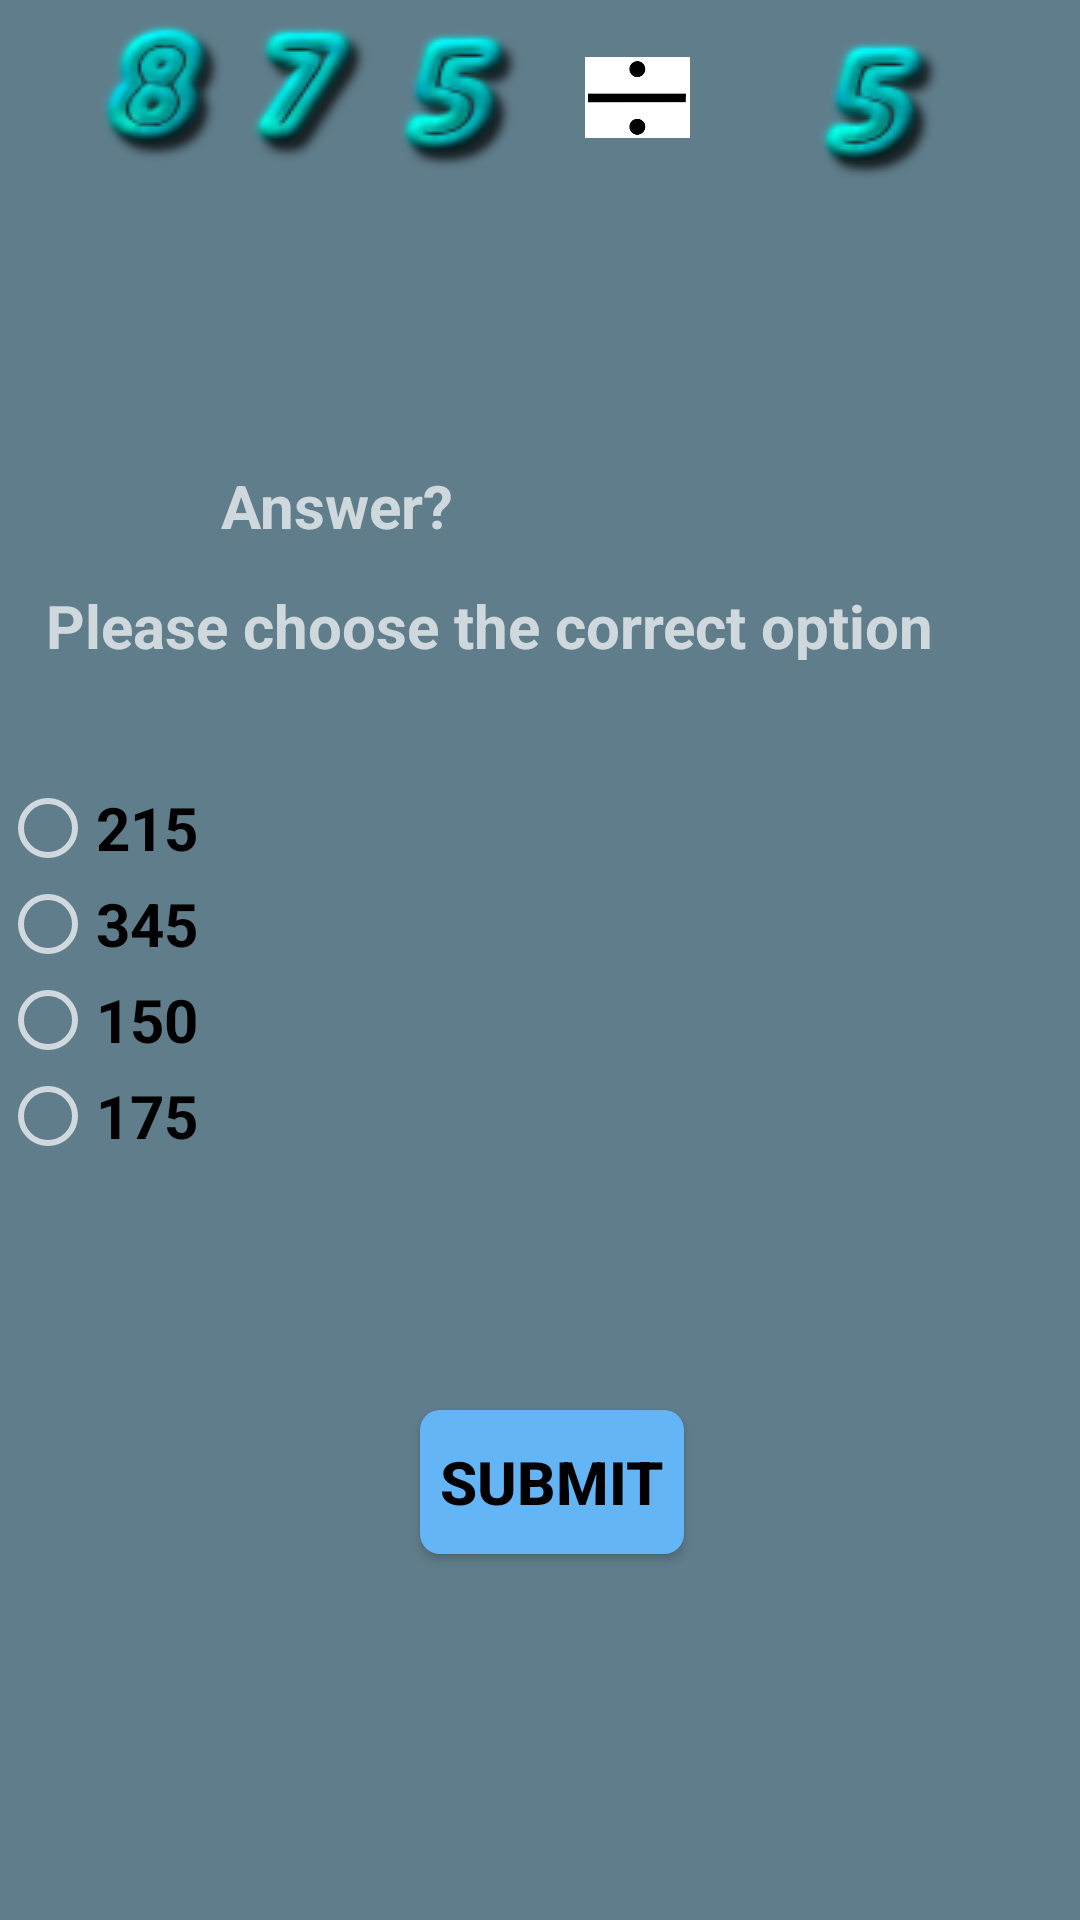

Reconstruct the res/layout file that produces this screen, plus the resources it refers to.
<!-- AndroidManifest.xml: application theme AppTheme -->
<!-- res/layout/activity_question4.xml -->
<?xml version="1.0" encoding="utf-8"?>
<RelativeLayout xmlns:android="http://schemas.android.com/apk/res/android"
    xmlns:app="http://schemas.android.com/apk/res-auto"
    xmlns:tools="http://schemas.android.com/tools"
    android:layout_width="match_parent"
    android:layout_height="match_parent"
    android:background="#607D8B"
    tools:context="com.example.souma.vedamagic.Question4">
    <ImageView
        android:layout_width="wrap_content"
        android:layout_height="wrap_content"
        android:id="@+id/q1"
        android:src="@drawable/eight"
        android:layout_marginStart="25dp"
        />
    <ImageView
        android:layout_width="wrap_content"
        android:layout_height="wrap_content"
        android:id="@+id/q2"
        android:src="@drawable/seven"
        android:layout_marginStart="75dp"
        />
    <ImageView
        android:layout_width="35dp"
        android:layout_height="35dp"
        android:id="@+id/q3"
        android:src="@drawable/div"
        android:layout_marginStart="195dp"
        android:layout_marginTop="15dp"
        />
    <ImageView
        android:layout_width="wrap_content"
        android:layout_height="wrap_content"
        android:id="@+id/q12"
        android:src="@drawable/five"
        android:layout_marginStart="125dp"
        android:layout_marginTop="2dp"
        />
    <ImageView
        android:layout_width="wrap_content"
        android:layout_height="wrap_content"
        android:id="@+id/q4"
        android:src="@drawable/five"
        android:layout_marginStart="265dp"
        android:layout_marginTop="5dp"
        />
    <ImageView
        android:layout_width="195dp"
        android:layout_height="25dp"
        android:id="@+id/q5"
        android:src="@drawable/line"
        android:layout_marginStart="15dp"
        android:layout_marginTop="125dp"
        />
    <TextView
        android:layout_width="195dp"
        android:layout_height="25dp"
        android:id="@+id/q6"
        android:layout_marginTop="155dp"
        android:layout_marginStart="15dp"
        android:text="Answer?"
        android:textAlignment="center"
        android:textSize="20sp"
        android:textStyle="bold"
        />
    <TextView
        android:layout_width="wrap_content"
        android:layout_height="25dp"
        android:id="@+id/q7"
        android:layout_marginTop="195dp"
        android:layout_marginStart="15dp"
        android:text="Please choose the correct option"
        android:textAlignment="center"
        android:textSize="20sp"
        android:textStyle="bold"
        />
    <RadioGroup
        android:layout_width="fill_parent"
        android:layout_height="wrap_content"
        android:orientation="vertical"
        android:layout_marginTop="260dp"
        android:id="@+id/radio1"
        >
        <RadioButton
            android:layout_width="wrap_content"
            android:layout_height="wrap_content"
            android:id="@+id/q8"
            android:text="215"
            android:textAlignment="center"
            android:textSize="20sp"
            android:textColor="#000000"
            android:textStyle="bold"
            android:onClick="check_answer"
            />
        <RadioButton
            android:layout_width="wrap_content"
            android:layout_height="wrap_content"
            android:id="@+id/q9"
            android:text="345"
            android:textAlignment="center"
            android:textSize="20sp"
            android:textColor="#000000"
            android:textStyle="bold"
            android:onClick="check_answer"
            />
        <RadioButton
            android:layout_width="wrap_content"
            android:layout_height="wrap_content"
            android:id="@+id/q10"
            android:text="150"
            android:textAlignment="center"
            android:textSize="20sp"
            android:textColor="#000000"
            android:textStyle="bold"
            android:onClick="check_answer"

            />
        <RadioButton
            android:layout_width="wrap_content"
            android:layout_height="wrap_content"
            android:id="@+id/q11"
            android:text="175"
            android:textAlignment="center"
            android:textSize="20sp"
            android:textColor="#000000"
            android:textStyle="bold"
            android:onClick="check_answer"
            />
    </RadioGroup>
    <Button
        android:layout_width="wrap_content"
        android:layout_height="wrap_content"
        android:id="@+id/submit1"
        android:layout_marginTop="470dp"
        android:layout_marginStart="140dp"
        android:background="@drawable/button_style"
        android:text="Submit"
        android:textStyle="bold"
        android:textColor="#000000"
        android:textAlignment="center"
        android:textSize="20sp"
        />
</RelativeLayout>
<!-- resources referenced by this layout -->
<resources>
  <!-- drawable button_style (drawable) -->
  <?xml version="1.0" encoding="utf-8"?>
  <shape xmlns:android="http://schemas.android.com/apk/res/android"
      android:shape="rectangle" android:padding="10dp"
  android:dither="true"
      >
      <solid android:color="#64B5F6"/> 
      <corners
          android:bottomRightRadius="6.5dp"
          android:bottomLeftRadius="6.5dp"
          android:topLeftRadius="6.5dp"
          android:topRightRadius="6.5dp"/>
  </shape>
  <!-- drawable div: png bitmap (drawable, 999 bytes) -->
  <!-- drawable eight: png bitmap (drawable, 4033 bytes) -->
  <!-- drawable five: png bitmap (drawable, 3944 bytes) -->
  <!-- drawable seven: png bitmap (drawable, 3459 bytes) -->
  <style name="AppTheme" parent="Theme.AppCompat.NoActionBar">
          
          <item name="colorPrimary">@color/colorPrimary</item>
          <item name="colorPrimaryDark">@color/colorPrimaryDark</item>
          <item name="colorAccent">@color/colorAccent</item>
      </style>
  <color name="colorPrimary">#4CAF50</color>
  <color name="colorPrimaryDark">#4CAF50</color>
  <color name="colorAccent">#FF4081</color>
</resources>
